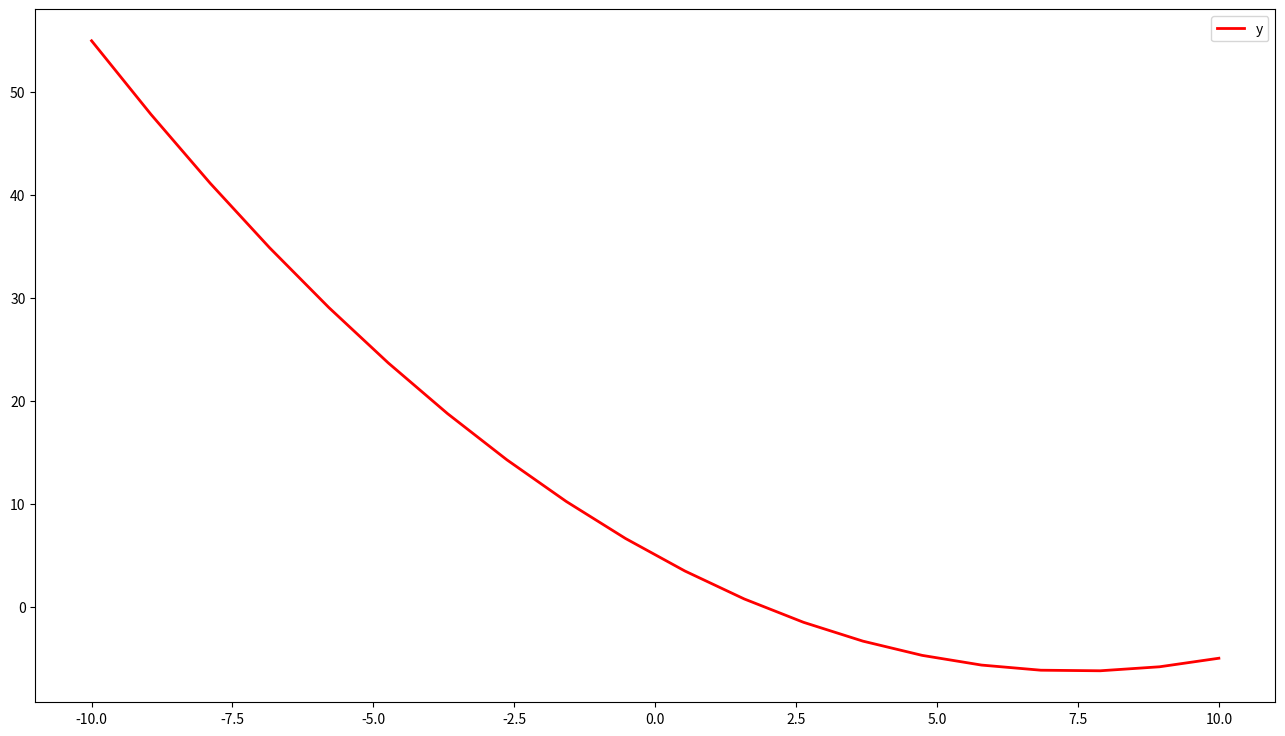
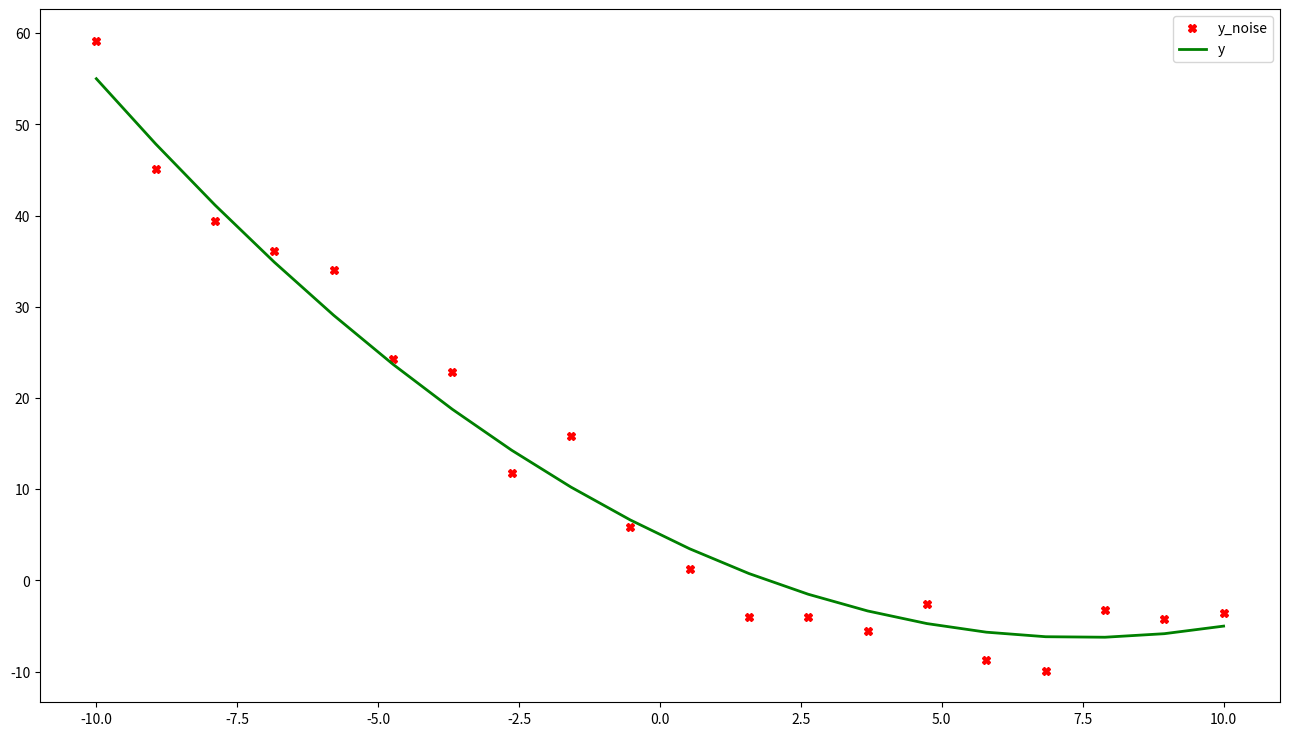
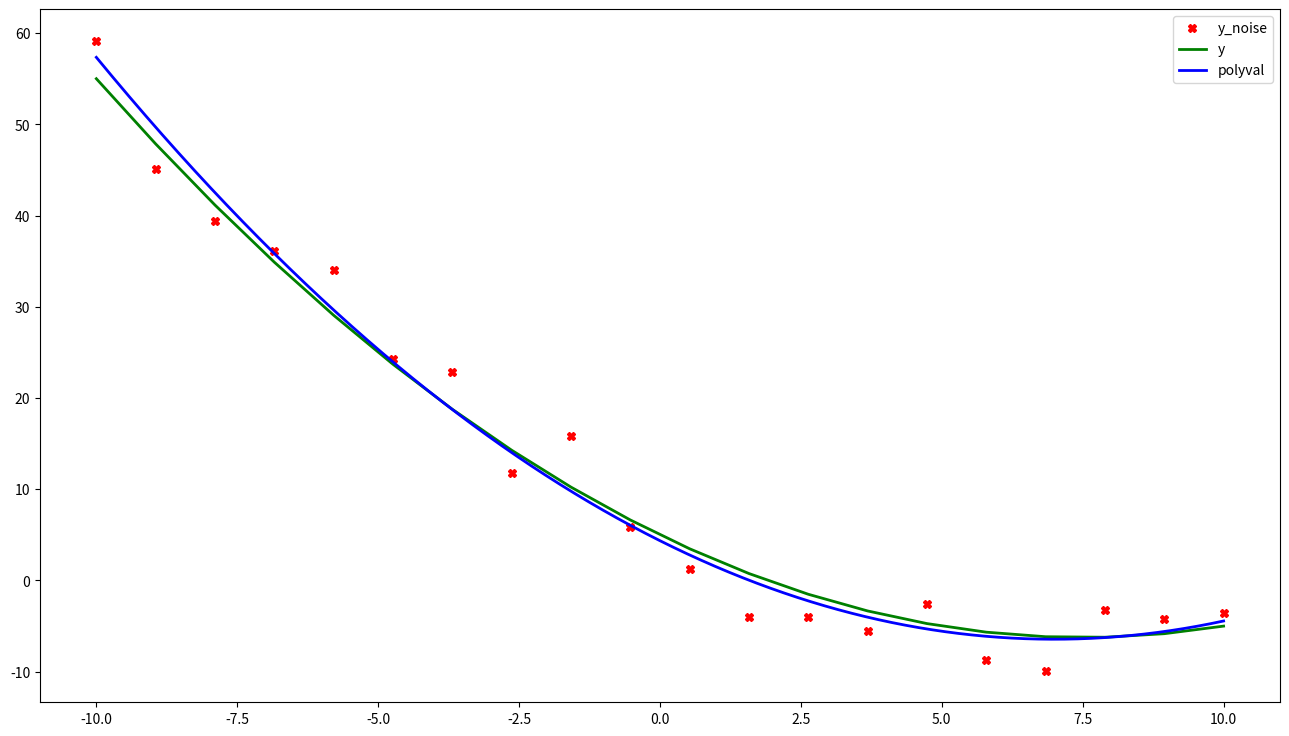
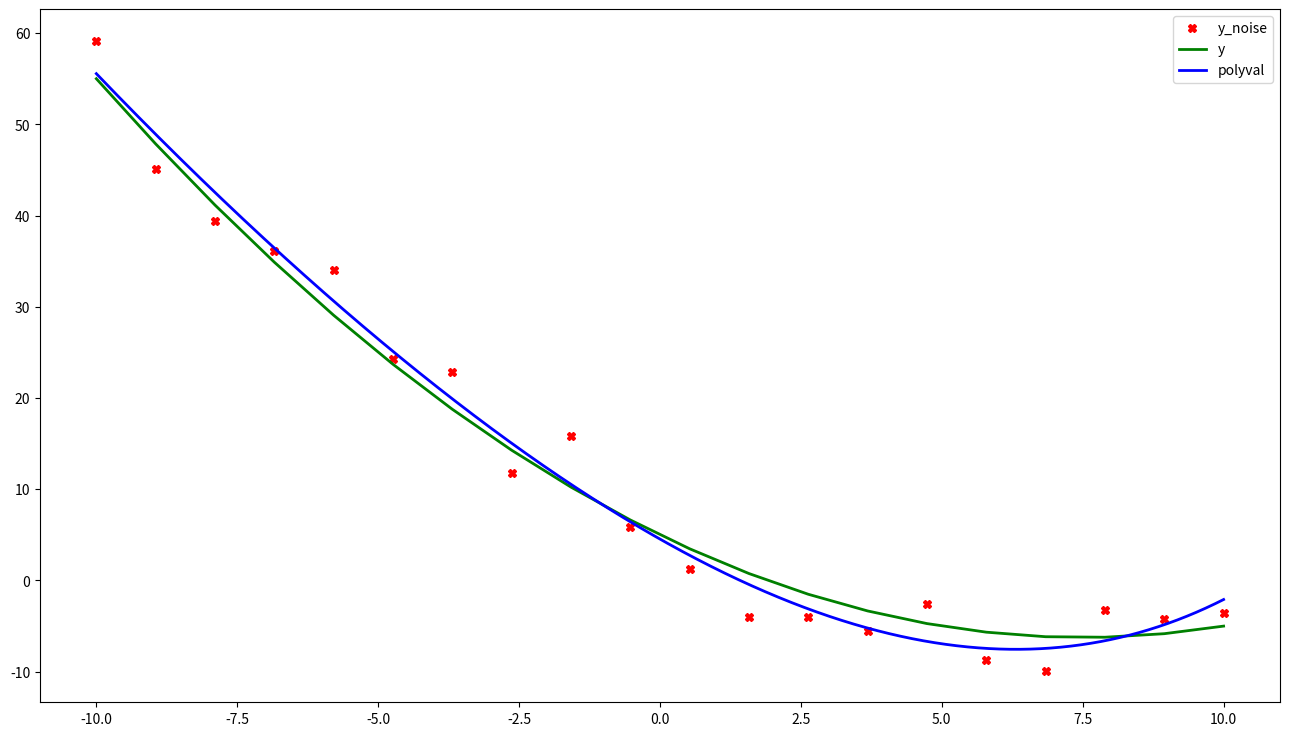
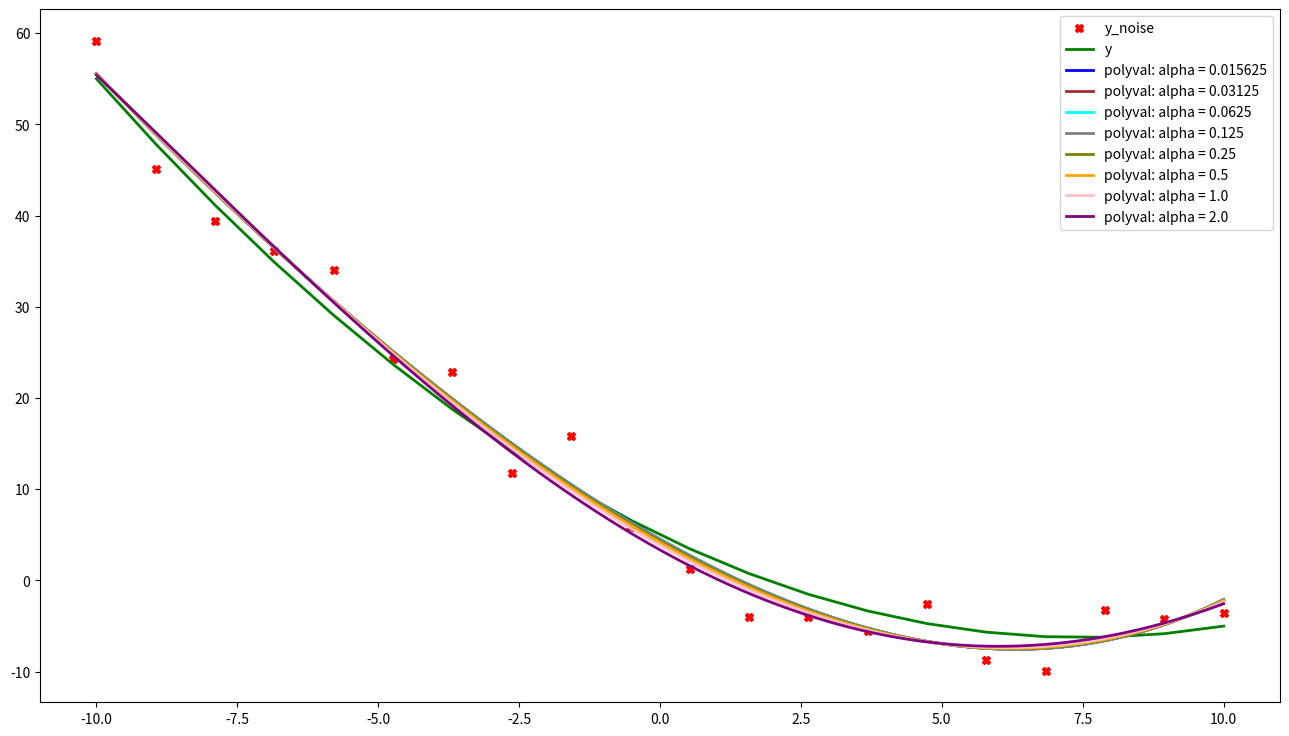
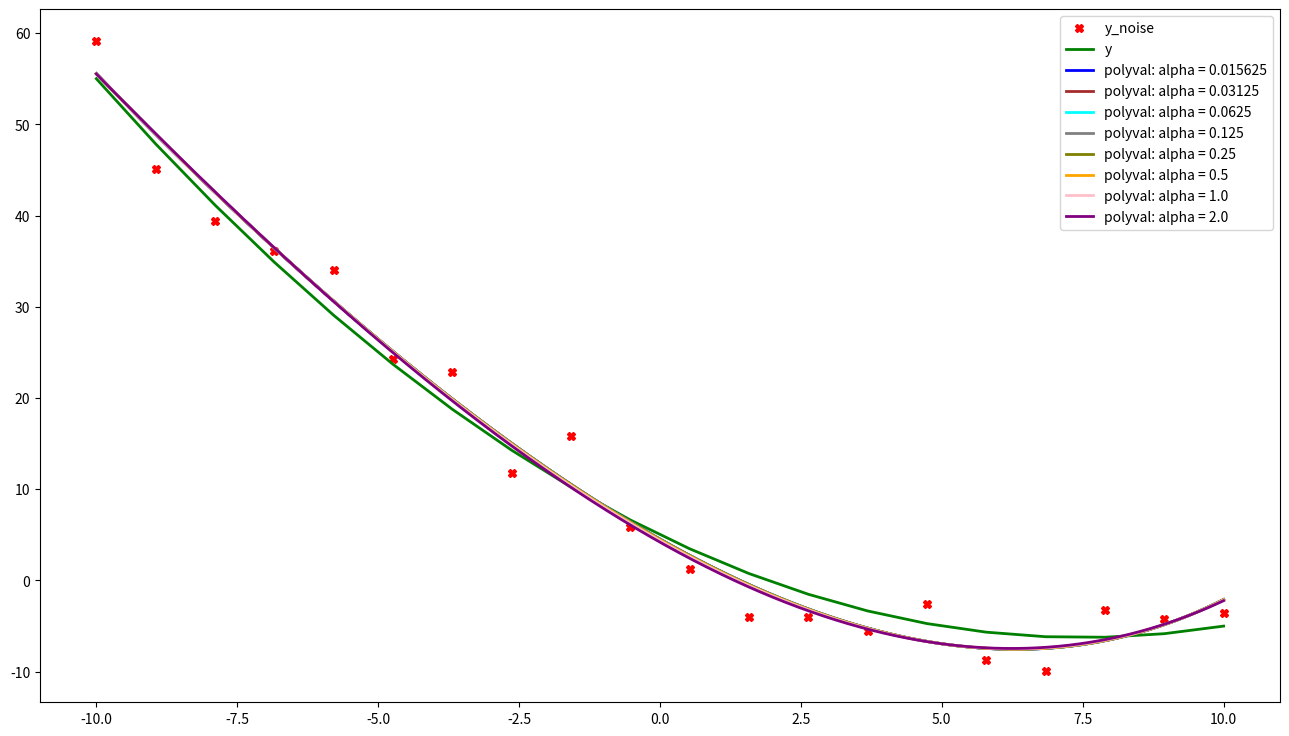
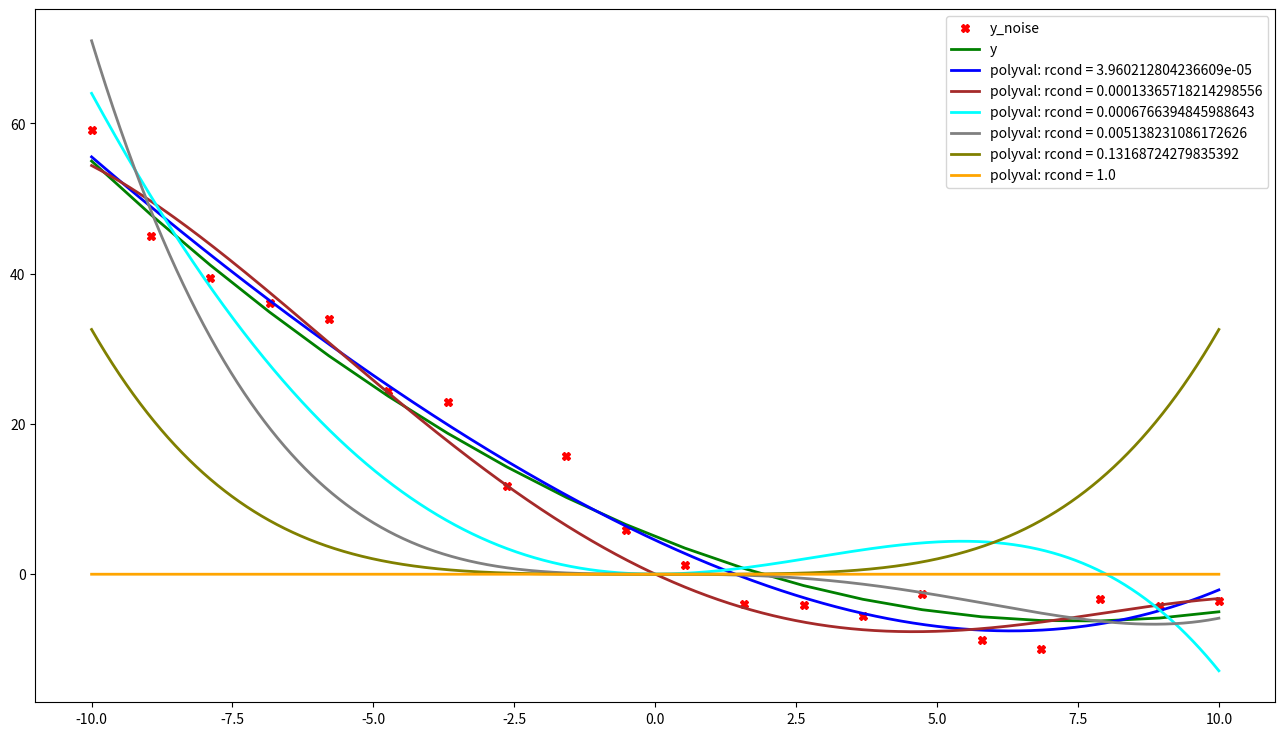

Reproduce these figures in Python, in order.
!python -m pip install -r requirements.txt

from sys import float_info

import numpy as np
from numpy.linalg import cond, norm, pinv, solve

def ordinary_least_squares(x: np.ndarray, y: np.ndarray, order: int,
        p: int = 0, alpha: float = 1.0, epsilon: float = 1E-7,
        max_iter: int = 100) -> np.ndarray:
    if (not isinstance(x, np.ndarray) or not isinstance(y, np.ndarray)
            or not isinstance(order, int) or not isinstance(p, int)
            or not isinstance(alpha, float) or not isinstance(epsilon, float)
            or not isinstance(max_iter, int)):
        raise TypeError()
    if (len(x.shape) != 1 or len(x) < 2 or x.shape != y.shape or order < 1
            or p not in range(3) or alpha < 0.0 or epsilon < float_info.epsilon
            or max_iter < 1):
        raise ValueError()

    m = order + 1
    x_upper = np.vander(x, m, increasing=False)
    left, right = x_upper.T @ x_upper, x_upper.T @ y
    print('Condition number =', cond(left))

    w_upper = alpha * np.eye(m)
    if p == 2:
        left += w_upper
        print('L2: Condition number =', cond(left))
    beta = solve(left, right)
    if p != 1:
        return beta

    for _ in range(max_iter):
        np.fill_diagonal(w_upper, 1.0 / np.abs(beta))
        next_beta = solve(left + alpha * w_upper, right)
        error = norm(next_beta - beta, ord=2)
        beta, next_beta = next_beta, beta
        if (error < epsilon):
            break
    return beta

def ordinary_least_squares_svd(x: np.ndarray, y: np.ndarray,
        order: int, rcond=1E-4) -> np.ndarray:
    if (not isinstance(x, np.ndarray) or not isinstance(y, np.ndarray)
            or not isinstance(order, int) or not isinstance(rcond, float)):
        raise TypeError()
    if (len(x.shape) != 1 or x.shape != y.shape or order < 1
            or rcond < float_info.epsilon):
        raise ValueError()
    m = order + 1
    x_upper = np.vander(x, m, increasing=False)
    return pinv(x_upper, rcond=rcond).dot(y)

def f(x: float) -> float:
    return x**2 / 5.0 - 3.0 * x + 5.0

start, stop = -10.0, 10.0
x = np.linspace(start, stop, 20)
x_extended = np.linspace(start, stop, 2 ** 20)
f_vectorize = np.vectorize(f)
y = f_vectorize(x)

import matplotlib.pyplot as plt

fig = plt.figure(figsize=(16, 9), dpi=400)
subplot = fig.add_subplot(111, facecolor='#FFFFFF')
subplot.plot(x, y, color='red', lw=2, label='y')
plt.legend()
plt.show()

from numpy.random import normal

y_noise = y + normal(loc=0.0, scale=3.0, size=len(y))
fig = plt.figure(figsize=(16, 9), dpi=400)
subplot = fig.add_subplot(111, facecolor='#FFFFFF')
subplot.plot(x, y_noise, 'Xr', label='y_noise')
subplot.plot(x, y, color='green', lw=2, label='y')
plt.legend()
plt.show()

poly = ordinary_least_squares(x, y_noise, order=2, p=0, alpha=0.0)
polyval = np.polyval(poly, x_extended)
print(poly)

fig = plt.figure(figsize=(16, 9), dpi=400)
subplot = fig.add_subplot(111, facecolor='#FFFFFF')
subplot.plot(x, y_noise, 'Xr', label='y_noise')
subplot.plot(x, y, color='green', lw=2, label='y')
subplot.plot(x_extended, polyval, color='blue', lw=2, label='polyval')
plt.legend()
plt.show()

poly = ordinary_least_squares(x, y_noise, order=4, p=0, alpha=0.0)
polyval = np.polyval(poly, x_extended)
print(poly)

fig = plt.figure(figsize=(16, 9), dpi=400)
subplot = fig.add_subplot(111, facecolor='#FFFFFF')
subplot.plot(x, y_noise, 'Xr', label='y_noise')
subplot.plot(x, y, color='green', lw=2, label='y')
subplot.plot(x_extended, polyval, color='blue', lw=2, label='polyval')
plt.legend()
plt.show()

COLORS = ['blue', 'brown', 'cyan', 'gray', 'olive', 'orange', 'pink', 'purple']

fig = plt.figure(figsize=(16, 9), dpi=400)
subplot = fig.add_subplot(111, facecolor='#FFFFFF')
subplot.plot(x, y_noise, 'Xr', label='y_noise')
subplot.plot(x, y, color='green', lw=2, label='y')

for i in range(len(COLORS)):
    alpha = 2.0 ** (i - 6)
    poly = ordinary_least_squares(x, y_noise, order=4, p=2, alpha=alpha)
    polyval = np.polyval(poly, x_extended)
    label = 'polyval: alpha = ' + str(alpha)
    subplot.plot(x_extended, polyval, color=COLORS[i], lw=2, label=label)
    print(poly)
plt.legend()
plt.show()

fig = plt.figure(figsize=(16, 9), dpi=400)
subplot = fig.add_subplot(111, facecolor='#FFFFFF')
subplot.plot(x, y_noise, 'Xr', label='y_noise')
subplot.plot(x, y, color='green', lw=2, label='y')

for i in range(len(COLORS)):
    alpha = 2.0 ** (i - 6)
    poly = ordinary_least_squares(x, y_noise, order=4, p=1, alpha=alpha)
    polyval = np.polyval(poly, x_extended)
    label = 'polyval: alpha = ' + str(alpha)
    subplot.plot(x_extended, polyval, color=COLORS[i], lw=2, label=label)
    print(poly)
plt.legend()
plt.show()

fig = plt.figure(figsize=(16, 9), dpi=400)
subplot = fig.add_subplot(111, facecolor='#FFFFFF')
subplot.plot(x, y_noise, 'Xr', label='y_noise')
subplot.plot(x, y, color='green', lw=2, label='y')

poly_prev = None
index = 0
for i in range(30):
    rcond = 1.5 ** (i - 25)
    poly = ordinary_least_squares_svd(x, y_noise, order=4, rcond=rcond)
    if (poly == poly_prev).all():
        continue
    poly_prev = poly
    polyval = np.polyval(poly, x_extended)
    label = 'polyval: rcond = ' + str(rcond)
    subplot.plot(x_extended, polyval, color=COLORS[index % len(COLORS)], lw=2, label=label)
    index += 1
    print(poly)
plt.legend()
plt.show()